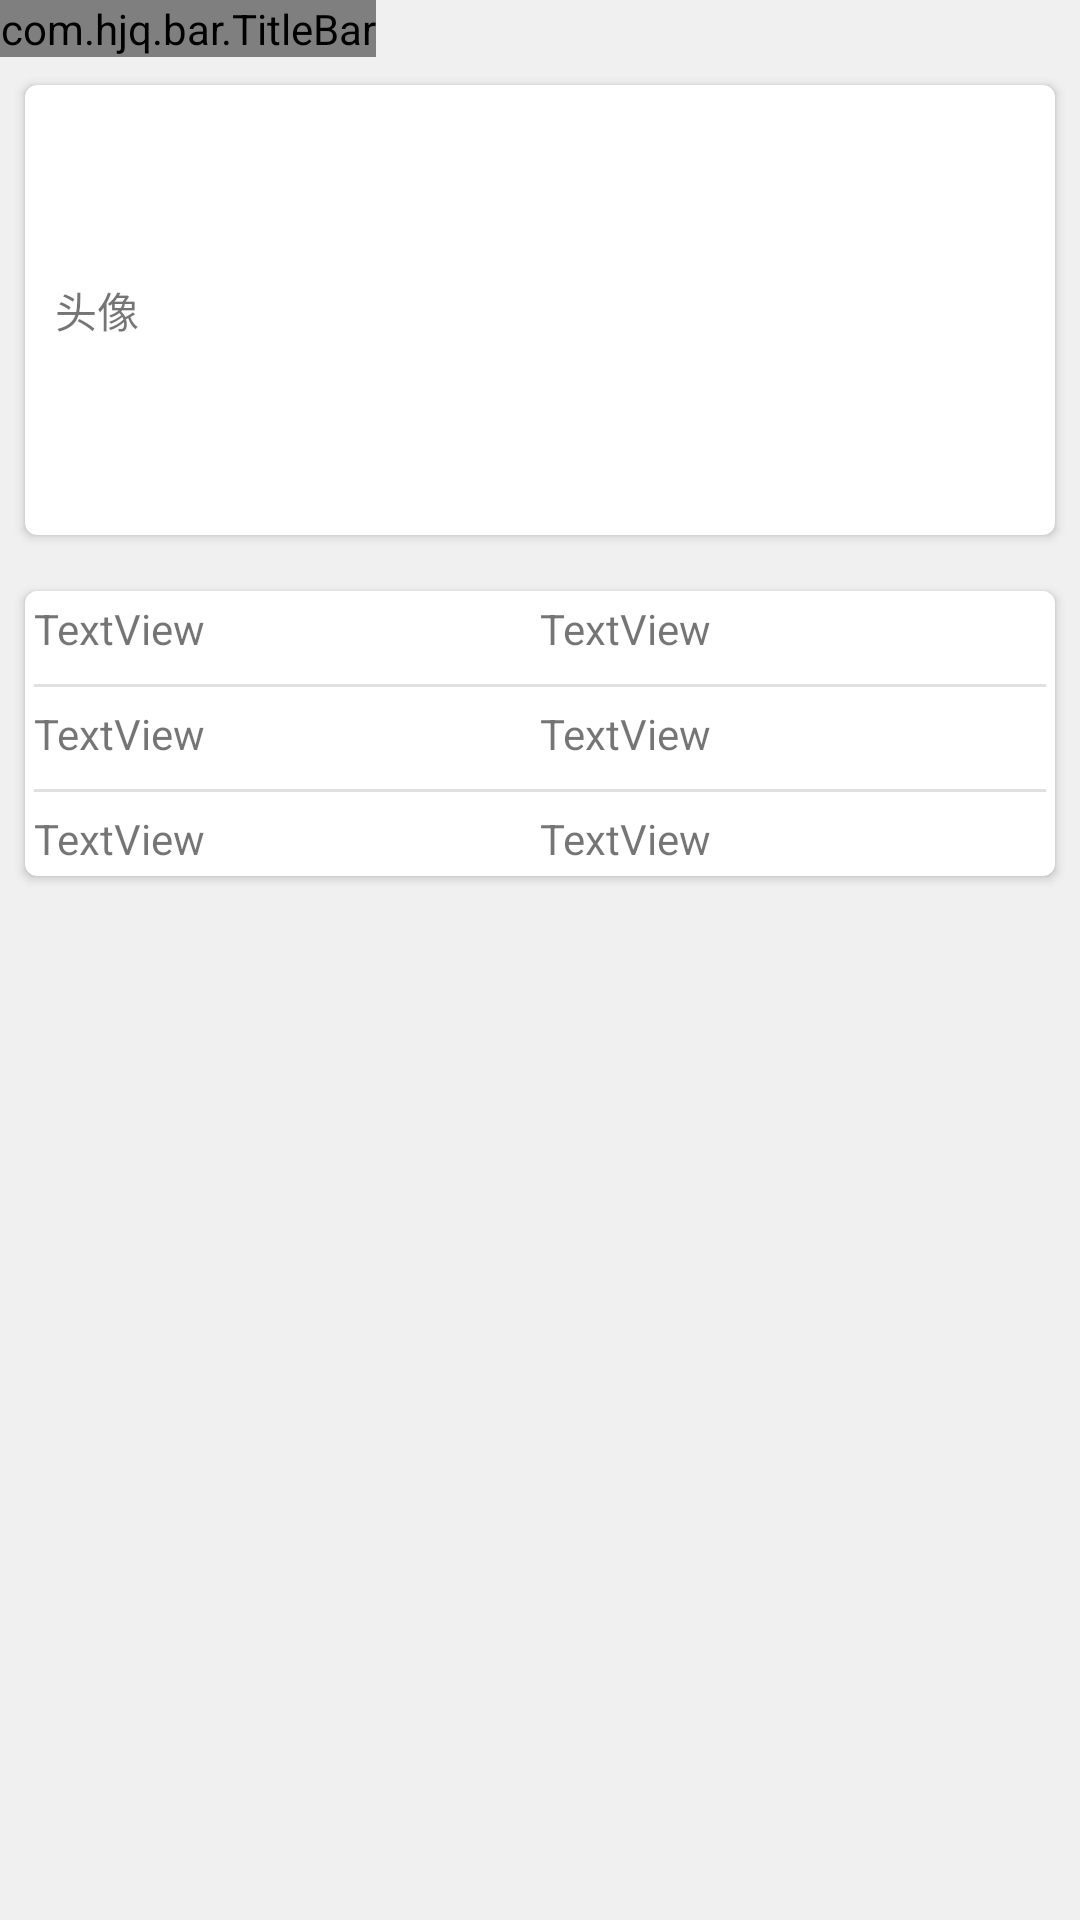

The Android layout XML behind this screen, and the referenced resources:
<!-- AndroidManifest.xml: application theme AppTheme -->
<!-- res/layout/fragment_about.xml -->
<?xml version="1.0" encoding="utf-8"?>
<FrameLayout xmlns:android="http://schemas.android.com/apk/res/android"
    xmlns:tools="http://schemas.android.com/tools"
    xmlns:app="http://schemas.android.com/apk/res-auto"
    xmlns:card_view="http://schemas.android.com/apk/res-auto"
    android:layout_width="match_parent"
    style="@style/bg"
    android:layout_height="match_parent"
    tools:context=".fragments.AboutFragment">



    <LinearLayout
        android:layout_width="match_parent"
        android:layout_height="match_parent"
        android:orientation="vertical">

        <com.hjq.bar.TitleBar
            android:id="@+id/state_bar"
            android:layout_width="wrap_content"
            android:layout_height="wrap_content"
            android:background="#333244"
            app:leftIcon="@null"
            app:title="个人主页"
            app:titleColor="@color/white_text_color"
            app:titleStyle="italic"/>

        <androidx.cardview.widget.CardView
            android:layout_width="match_parent"
            android:layout_margin="5dp"
            android:layout_height="wrap_content"
            card_view:cardBackgroundColor="#FFFF"
            card_view:cardCornerRadius="4dp"
            card_view:cardUseCompatPadding="true">

            <LinearLayout
                android:layout_width="match_parent"
                android:layout_height="wrap_content"
                android:orientation="horizontal">


                <TextView
                    android:id="@+id/textView"
                    android:layout_width="wrap_content"
                    android:layout_height="wrap_content"
                    android:layout_gravity="center"
                    android:layout_weight="1"
                    android:layout_marginLeft="@dimen/dp_10"
                    android:text="头像" />

                <androidx.appcompat.widget.AppCompatImageView
                    android:id="@+id/iv_person_data_avatar"
                    android:layout_width="110dp"
                    android:layout_height="110dp"
                    android:layout_gravity="end|center_vertical"
                    android:layout_margin="20dp"
                    android:scaleType="centerCrop"
                    tools:src="@drawable/avatar_placeholder_ic" />
            </LinearLayout>
        </androidx.cardview.widget.CardView>

        <androidx.cardview.widget.CardView
            android:layout_width="match_parent"
            android:layout_margin="5dp"
            android:layout_height="wrap_content"
            card_view:cardBackgroundColor="#FFFF"
            card_view:cardCornerRadius="4dp"
            card_view:cardUseCompatPadding="true">

            <LinearLayout
                android:layout_width="match_parent"
                android:layout_height="wrap_content"
                android:padding="3dp"
                android:orientation="vertical">

                <LinearLayout
                    android:layout_width="match_parent"
                    android:layout_height="wrap_content"
                    android:orientation="horizontal">


                    <TextView
                        android:id="@+id/textView2"
                        android:layout_width="wrap_content"
                        android:layout_height="wrap_content"
                        android:layout_weight="1"
                        android:text="TextView" />

                    <TextView
                        android:id="@+id/textView3"
                        android:layout_width="wrap_content"
                        android:layout_height="wrap_content"
                        android:layout_weight="1"
                        android:text="TextView" />

                </LinearLayout>

                
                <ImageView
                    android:layout_width="match_parent"
                    android:layout_height="1dp"
                    android:layout_marginBottom="6dp"
                    android:layout_marginTop="9dp"
                    android:src="@color/contentDividerLine" />

                <LinearLayout
                    android:layout_width="match_parent"
                    android:layout_height="wrap_content"
                    android:orientation="horizontal">


                    <TextView
                        android:id="@+id/textView4"
                        android:layout_width="wrap_content"
                        android:layout_height="wrap_content"
                        android:layout_weight="1"
                        android:text="TextView" />

                    <TextView
                        android:id="@+id/textView5"
                        android:layout_width="wrap_content"
                        android:layout_height="wrap_content"
                        android:layout_weight="1"
                        android:text="TextView" />

                </LinearLayout>

                
                <ImageView
                    android:layout_width="match_parent"
                    android:layout_height="1dp"
                    android:layout_marginBottom="6dp"
                    android:layout_marginTop="9dp"
                    android:src="@color/contentDividerLine" />

                <LinearLayout
                    android:layout_width="match_parent"
                    android:layout_height="wrap_content"
                    android:orientation="horizontal">


                    <TextView
                        android:id="@+id/textView6"
                        android:layout_width="wrap_content"
                        android:layout_height="wrap_content"
                        android:layout_weight="1"
                        android:text="TextView" />

                    <TextView
                        android:id="@+id/textView7"
                        android:layout_width="wrap_content"
                        android:layout_height="wrap_content"
                        android:layout_weight="1"
                        android:text="TextView" />

                </LinearLayout>

            </LinearLayout>



        </androidx.cardview.widget.CardView>

    </LinearLayout>


</FrameLayout>
<!-- resources referenced by this layout -->
<resources>
  <color name="contentDividerLine">#e0e0e0</color>
  <color name="white_text_color">#F0F0F0</color>
  <dimen name="dp_10">10dp</dimen>
  <!-- drawable avatar_placeholder_ic: vector/xml drawable (drawable, 3237 chars, omitted) -->
  <style name="bg">
          <item name="android:layout_width">match_parent</item>
          <item name="android:layout_height">match_parent</item>
          <item name="android:background">@color/bg</item>
          <item name="android:orientation">vertical</item>
      </style>
  <style name="AppTheme" parent="Theme.AppCompat.Light.DarkActionBar">
          
          <item name="colorPrimary">@color/colorPrimary</item>
          <item name="colorPrimaryDark">@color/colorPrimaryDark</item>
          <item name="colorAccent">@color/colorAccent</item>
      </style>
  <color name="bg">#F0F0F0</color>
  <color name="colorPrimary">#3F51B5</color>
  <color name="colorPrimaryDark">#303F9F</color>
  <color name="colorAccent">#FF4081</color>
</resources>
